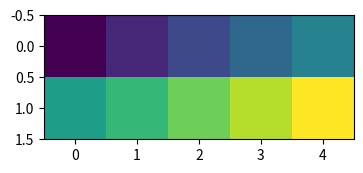

This chart was generated by the following Python code:
# imshow with arrays of invalid shape or dtype: the TypeError text, then the reshaped fix.
import numpy as np
import matplotlib.pyplot as plt

fig, ax = plt.subplots(figsize=(4, 3))
for arr in [np.arange(10), np.zeros((4, 4, 2)), np.zeros((3, 3), dtype=object), np.zeros((2, 2, 5))]:
    try:
        ax.imshow(arr)
        print(arr.shape, "ok")
    except TypeError as err:
        print(arr.shape, "TypeError:", err)
ax.imshow(np.arange(10).reshape(2, 5))
fig.savefig("reshaped.png")
